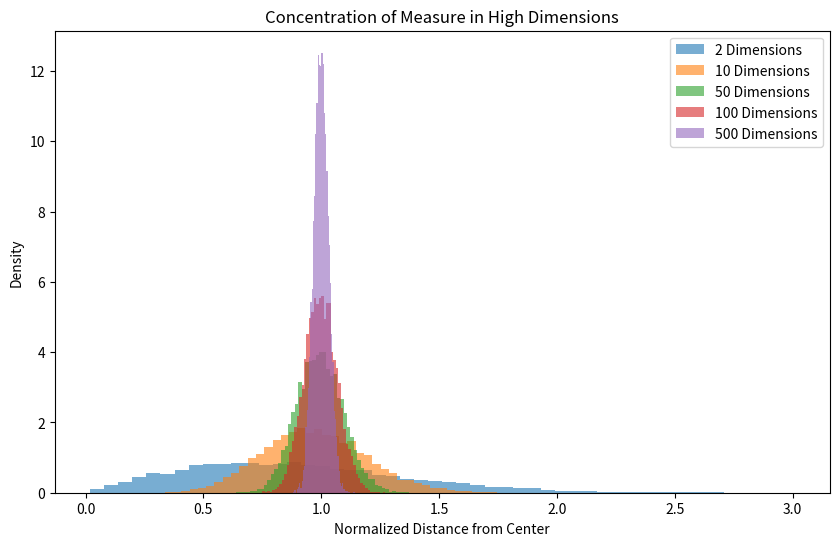

Recreate this plot in Python.
import numpy as np
import matplotlib.pyplot as plt

# High-dimensional sphere: Distance from center
dimensions = [2, 10, 50, 100, 500]
radii = []
for dim in dimensions:
    points = np.random.randn(10000, dim)  # Generate random points
    # points = np.random.rand(10000, dim)
    distances = np.linalg.norm(points, axis=1) / np.sqrt(dim)  # Normalize distance
    radii.append(distances)

# Plot the distributions
plt.figure(figsize=(10, 6))
for i, dim in enumerate(dimensions):
    plt.hist(radii[i], bins=50, alpha=0.6, label=f'{dim} Dimensions', density=True)

plt.title("Concentration of Measure in High Dimensions")
plt.xlabel("Normalized Distance from Center")
plt.ylabel("Density")
plt.legend()
plt.show()
